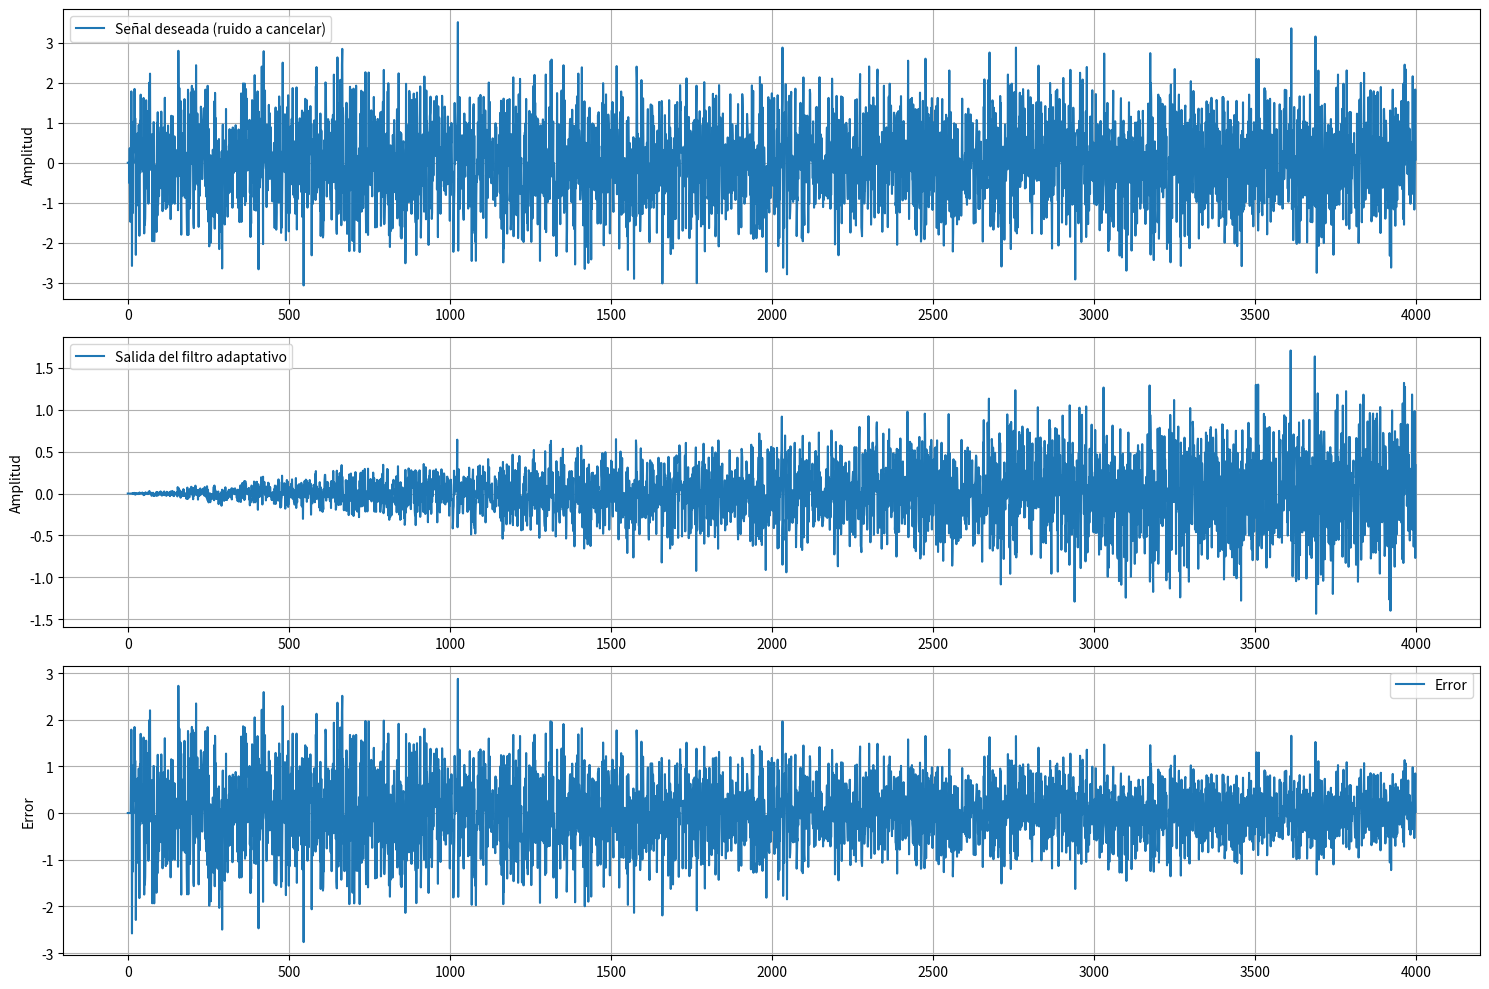
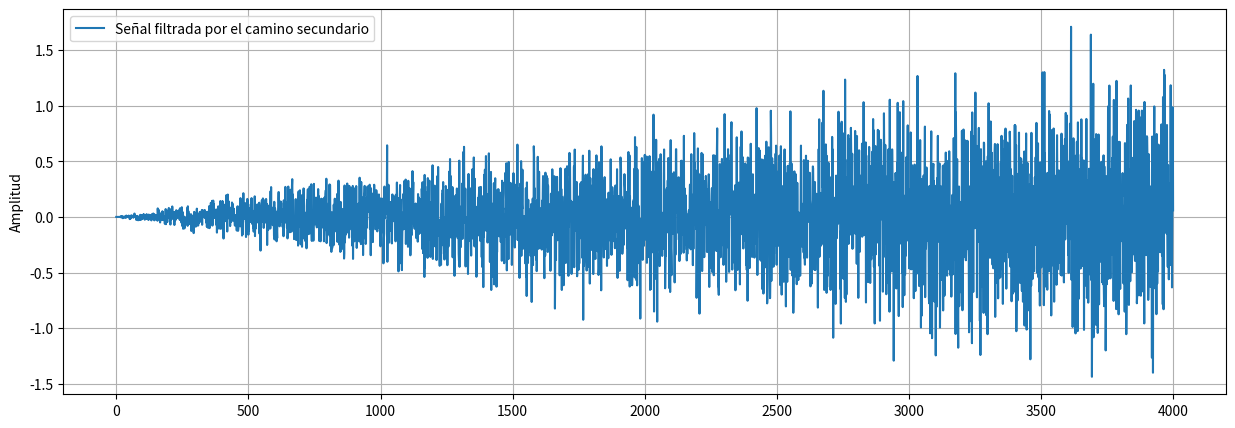

Here is the Python script that generated these plots, in order:
import numpy as np
import matplotlib.pyplot as plt

# Parámetros de la simulación
n_iterations = 4000  # Número de iteraciones
n_taps = 10          # Número de coeficientes del filtro adaptativo
mu = 0.001           # Tasa de aprendizaje ajustada

# Generar la señal de referencia x(n)
x = np.random.randn(n_iterations)

# Función de convolución manual ajustada
def convolucion_manual(x_timeHistory, h):
    len_h = len(h)
    y = 0.0  # Asegurar que y sea un float
    for j in range(len_h):
        y += x_timeHistory[j] * h[j]
    return y

# Modelo del camino primario P(z)
def primary_path(x, delay_primary=5):
    P = [0] * delay_primary + [1]
    x_timeHistory = [0.0] * len(P)  # Asegurar que el historial sea de floats
    y = []
    for x_n in x:
        x_timeHistory = np.roll(x_timeHistory, 1)
        x_timeHistory[0] = x_n
        y.append(convolucion_manual(x_timeHistory, P))
    return y

# Modelo del camino secundario S(z)
def secondary_path(y_timeHistory, delay_secondary=2):
    S = [0] * delay_secondary + [1]
    y = convolucion_manual(y_timeHistory, S)
    return y

# Estimación del camino secundario Ŝ(z)
def secondary_path_estimation(y_timeHistory, delay_secondary_est=2):
    S_hat = [0] * delay_secondary_est + [1]
    y = convolucion_manual(y_timeHistory, S_hat)
    return y

# Inicialización de variables
W = np.zeros(n_taps)        # Coeficientes del filtro adaptativo
e = np.zeros(n_iterations)  # Error
y = np.zeros(n_iterations)  # Salida del filtro adaptativo
z = np.zeros(n_iterations)  # Señal filtrada por el camino secundario
x_timeHistory = np.zeros(n_taps)  # Historial de la señal de referencia
y_timeHistory = np.zeros(n_taps)  # Historial de la salida del filtro adaptativo
v_timeHistory = np.zeros(n_taps)  # Historial de la señal estimada

# Generar la señal deseada d(n) utilizando el camino primario
d = primary_path(x)

# FxLMS Algorithm
for n in range(n_taps, n_iterations):
    # Señal de referencia retrasada
    x_timeHistory = np.roll(x_timeHistory, 1)
    x_timeHistory[0] = x[n]

    # Salida del filtro adaptativo
    y[n] = np.dot(W, x_timeHistory)

    # Actualizar historial de la salida del filtro adaptativo
    y_timeHistory = np.roll(y_timeHistory, 1)
    y_timeHistory[0] = y[n]

    # Filtrar la salida del filtro adaptativo a través del camino secundario
    z[n] = secondary_path(y_timeHistory, delay_secondary=2)

    # Error de salida
    e[n] = d[n] - z[n]

    # Estimación del camino secundario
    v = secondary_path_estimation(x_timeHistory, delay_secondary_est=2)

    # Actualizar historial de la señal estimada
    v_timeHistory = np.roll(v_timeHistory, 1)
    v_timeHistory[0] = v

    # Normalización de la señal de referencia
    norm_factor = np.dot(v_timeHistory, v_timeHistory) + 1e-6  # evitar división por cero
    v_timeHistory_norm = v_timeHistory / norm_factor

    # Actualización de los coeficientes del filtro adaptativo
    W += 2 * mu * e[n] * v_timeHistory_norm

# Graficar los resultados
plt.figure(figsize=(15, 10))

# Graficar la señal deseada
plt.subplot(3, 1, 1)
plt.plot(d, label='Señal deseada (ruido a cancelar)')
plt.ylabel('Amplitud')
plt.legend()
plt.grid()

# Graficar la salida del filtro adaptativo
plt.subplot(3, 1, 2)
plt.plot(y, label='Salida del filtro adaptativo')
plt.ylabel('Amplitud')
plt.legend()
plt.grid()

# Graficar el error
plt.subplot(3, 1, 3)
plt.plot(e, label='Error')
plt.ylabel('Error')
plt.legend()
plt.grid()

plt.tight_layout()
plt.show()

# Graficar la señal filtrada por el camino secundario en una figura por separado
plt.figure(figsize=(15, 5))
plt.plot(z, label='Señal filtrada por el camino secundario')
plt.ylabel('Amplitud')
plt.legend()
plt.grid()
plt.show()
